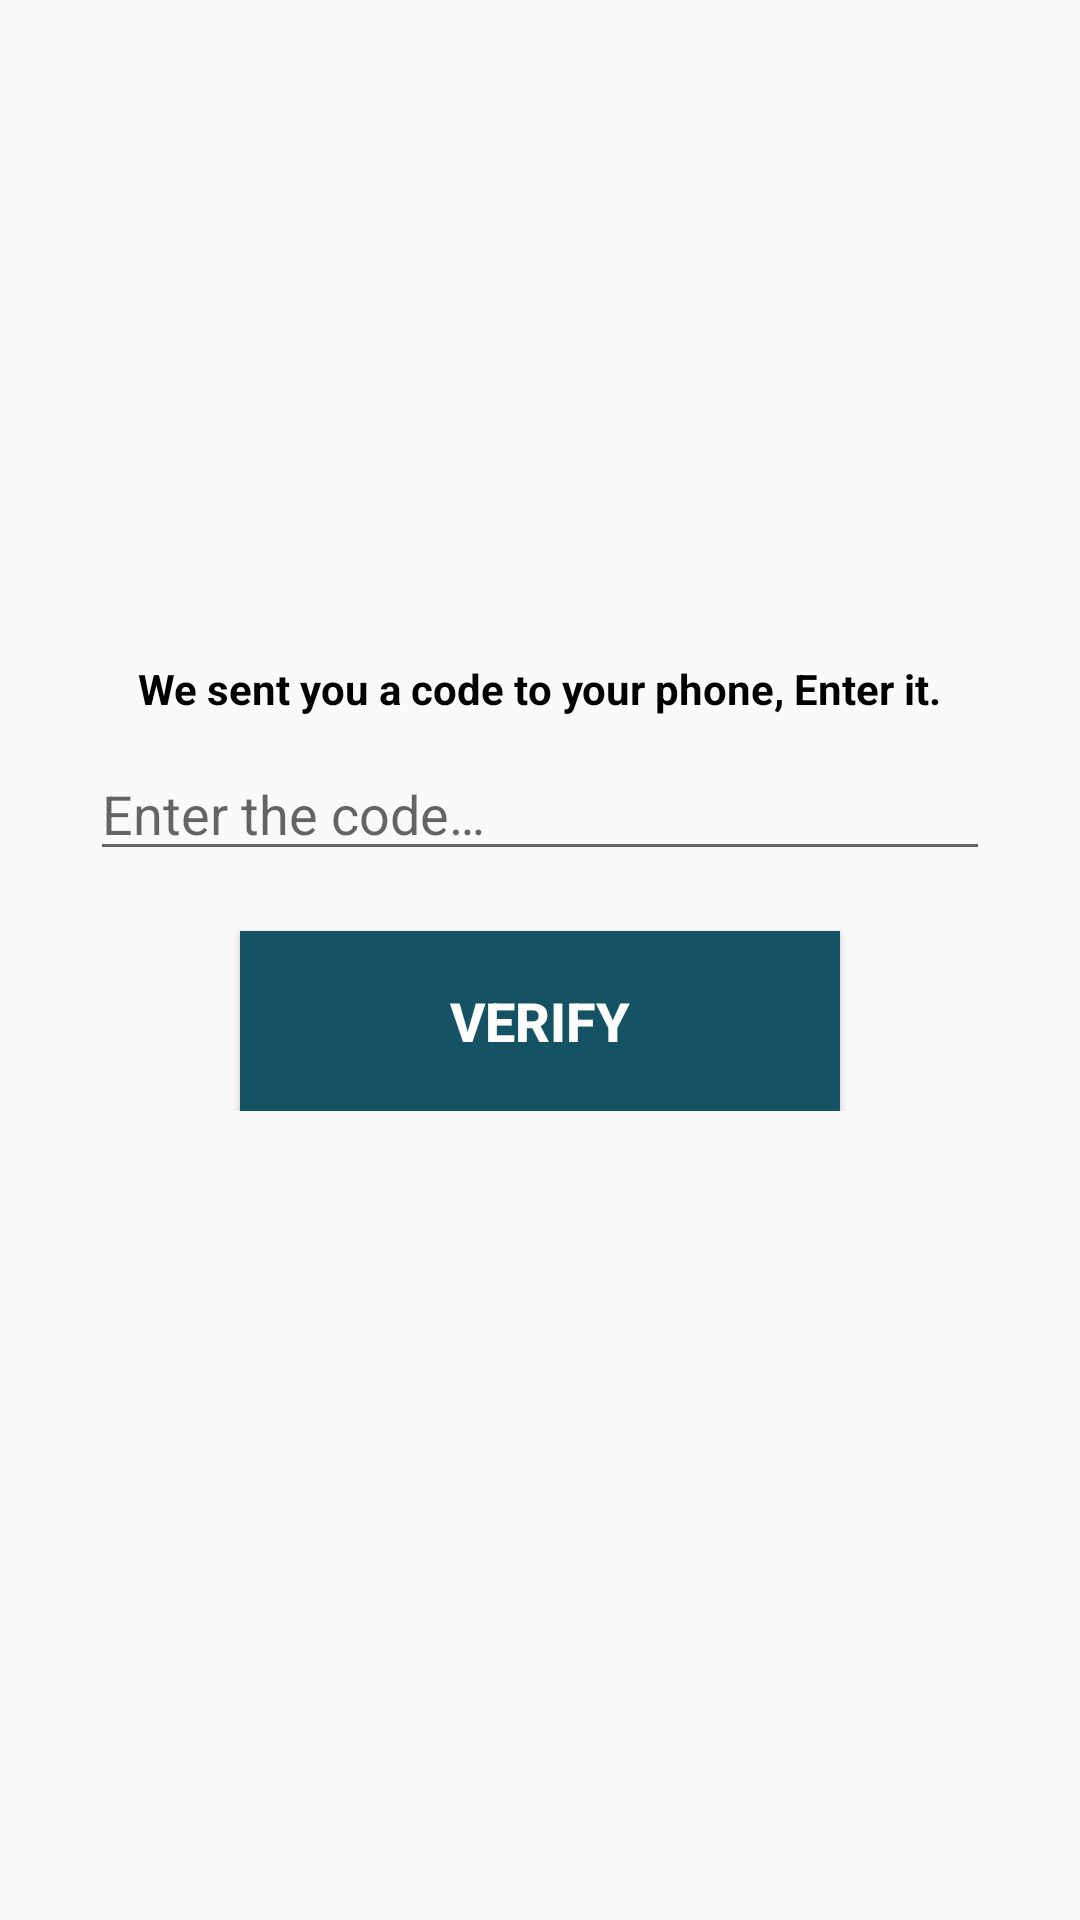

The Android layout XML behind this screen, and the referenced resources:
<!-- AndroidManifest.xml: application theme AppTheme -->
<!-- res/layout/activity_o_t_p.xml -->
<?xml version="1.0" encoding="utf-8"?>
<androidx.constraintlayout.widget.ConstraintLayout xmlns:android="http://schemas.android.com/apk/res/android"
    xmlns:app="http://schemas.android.com/apk/res-auto"
    xmlns:tools="http://schemas.android.com/tools"
    android:layout_width="match_parent"
    android:layout_height="match_parent"
    android:background="@color/caldroid_lighter_gray"
    tools:context=".activities.auth.OTPActivity">

    <androidx.core.widget.NestedScrollView
        android:id="@+id/nestedScrollView2"
        android:layout_width="0dp"
        android:layout_height="0dp"
        app:layout_behavior="com.google.android.material.appbar.AppBarLayout$ScrollingViewBehavior"
        app:layout_constraintBottom_toBottomOf="parent"
        app:layout_constraintEnd_toEndOf="parent"
        app:layout_constraintStart_toStartOf="parent"
        app:layout_constraintTop_toTopOf="parent">

        <androidx.constraintlayout.widget.ConstraintLayout
            android:layout_width="match_parent"
            android:layout_height="match_parent">


            <ImageView
                android:id="@+id/icon"
                android:layout_width="150dp"
                android:layout_height="200dp"
                android:layout_marginTop="10dp"
                android:layout_marginBottom="22dp"
                android:contentDescription="@string/phonelock"
                app:layout_constraintTop_toTopOf="parent"
                app:layout_constraintStart_toStartOf="parent"
                app:layout_constraintEnd_toEndOf="parent"
                app:srcCompat="@drawable/forget"/>

            <TextView
                android:id="@+id/textView"
                android:layout_width="wrap_content"
                android:layout_height="wrap_content"
                android:layout_marginTop="10dp"
                android:text="@string/enter_the_code"
                android:textSize="14sp"
                android:textStyle="bold"
                android:textColor="@color/black"
                app:layout_constraintTop_toBottomOf="@id/icon"
                app:layout_constraintStart_toStartOf="parent"
                app:layout_constraintEnd_toEndOf="parent"/>

            <EditText
                android:id="@+id/otp"
                android:layout_width="300dp"
                android:layout_height="wrap_content"
                android:layout_marginTop="10dp"
                android:autofillHints=""
                android:textColor="@color/black"
                android:inputType="number"
                android:hint ="@string/otp_hint"
                app:layout_constraintTop_toBottomOf="@id/textView"
                app:layout_constraintStart_toStartOf="parent"
                app:layout_constraintEnd_toEndOf="parent"/>

            <Button
                android:id="@+id/verify"
                android:layout_width="200dp"
                android:layout_height="60dp"
                android:layout_gravity="center_horizontal"
                android:layout_marginTop="20dp"
                android:textColor="@color/white"
                android:background="@color/colorPrimaryDark"
                android:textSize="18sp"
                android:text="@string/verify"
                android:textStyle="bold"
                app:layout_constraintTop_toBottomOf="@id/otp"
                app:layout_constraintStart_toStartOf="parent"
                app:layout_constraintEnd_toEndOf="parent"/>

        </androidx.constraintlayout.widget.ConstraintLayout>

    </androidx.core.widget.NestedScrollView>


</androidx.constraintlayout.widget.ConstraintLayout>
<!-- resources referenced by this layout -->
<resources>
  <color name="black">#FF000000</color>
  <color name="colorPrimaryDark">#155263</color>
  <color name="white">#FFFFFFFF</color>
  <string name="enter_the_code">We sent you a code to your phone, Enter it.</string>
  <string name="otp_hint">Enter the code…</string>
  <string name="phonelock" translatable="false">phonelock</string>
  <string name="verify">Verify</string>
  <style name="AppTheme" parent="Theme.AppCompat.Light.DarkActionBar">
          
          <item name="colorPrimary">@color/colorPrimaryDark</item>
          <item name="colorPrimaryDark">@color/colorPrimaryDark</item>
          <item name="colorAccent">@color/colorPrimary</item>
      </style>
  <color name="colorPrimary">#FF6F3C</color>
</resources>
